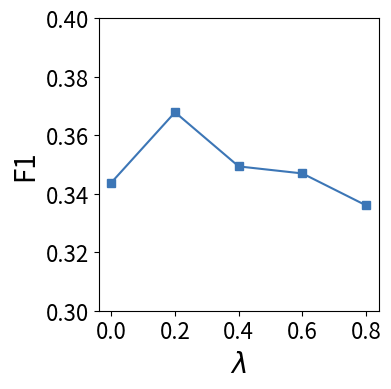

Python code for this plot: (Note: this script raises an exception after producing the figure.)
import matplotlib.pyplot as plt

# geometry translation mtl
gt_mtl_lambda = [0, 0.2, 0.4, 0.6, 0.8]
gt_mtl_f1_bj = [0.3438, 0.3678, 0.3493, 0.3469, 0.336]
gt_mtl_f1_jn = [0.2108, 0.2156, 0.2145, 0.2093, 0.2065]
gt_mtl_precision_bj = [0.2741, 0.2879, 0.266, 0.2645, 0.2583]
gt_mtl_precision_jn = [0.1753, 0.1795, 0.1757, 0.1712, 0.17]
gt_mtl_recall_bj = [0.4778, 0.5245, 0.5239, 0.5179, 0.4983]
gt_mtl_recall_jn = [0.2964, 0.302, 0.3027, 0.2846, 0.2831]

# map reconstruction geo
mr_geo_x = [5, 10, 15, 20]

mr_geo_f1_bj_edelkamp = [0.194465319, 0.291012999, 0.353419662, 0.393516634]
mr_geo_f1_bj_cao = [0.356068141, 0.535440084, 0.627377943, 0.671156989]
mr_geo_f1_bj_biagioni = [0.192830857, 0.32867914, 0.432444385, 0.479022505]
mr_geo_f1_bj_chen = [0.287158311, 0.440594059, 0.534550932, 0.580249779]
mr_geo_f1_bj_kharita = [0.355723717, 0.51907596, 0.599902385, 0.623850718]
mr_geo_f1_bj_deep_mg_nt = [0.427712135, 0.621341237, 0.751659436, 0.782872663]
mr_geo_f1_bj_deep_mg = [0.435782055, 0.633947755, 0.75961749, 0.787101541]

mr_geo_f1_jn_edelkamp = [0.288877282, 0.420615883, 0.478017923, 0.501814333]
mr_geo_f1_jn_cao = [0.220311443, 0.327238815, 0.378863493, 0.411136775]
mr_geo_f1_jn_biagioni = [0.289360879, 0.469170329, 0.571635611, 0.636194297]
# mr_geo_f1_jn_chen = [0.396482589, 0.541730846, 0.585043145, 0.596300932]
mr_geo_f1_jn_chen = [0.32674077, 0.481213097, 0.546283234, 0.567839975]
mr_geo_f1_jn_kharita = [0.26807611, 0.486915222, 0.587358882, 0.652126736]
mr_geo_f1_jn_deep_mg_nt = [0.352423693, 0.565972437, 0.65733994, 0.693576981]
mr_geo_f1_jn_deep_mg = [0.36026283, 0.568563093, 0.65253012, 0.697655398]

mr_geo_precision_bj_edelkamp = [0.110946542, 0.174099428, 0.218103137, 0.24855086]
mr_geo_precision_bj_cao = [0.272245133, 0.448684955, 0.552328305, 0.608865428]
mr_geo_precision_bj_biagioni = [0.370541093, 0.61661777, 0.767263026, 0.803933877]
mr_geo_precision_bj_chen = [0.253091451, 0.427915321, 0.545018238, 0.608056826]
mr_geo_precision_bj_kharita = [0.29301099, 0.468595878, 0.557142048, 0.591870058]
mr_geo_precision_bj_deep_mg_nt = [0.508015656, 0.724327826, 0.856430624, 0.881929446]
mr_geo_precision_bj_deep_mg = [0.491128165, 0.716769805, 0.848430493, 0.876778366]

mr_geo_precision_jn_edelkamp = [0.206175959, 0.310000478, 0.355635736, 0.376730988]
mr_geo_precision_jn_cao = [0.139134979, 0.216278466, 0.25629823, 0.28385484]
mr_geo_precision_jn_biagioni = [0.394915105, 0.620792952, 0.731390728, 0.78611898]
mr_geo_precision_jn_chen = [0.384150498, 0.624079916, 0.724875267, 0.773169852]
mr_geo_precision_jn_kharita = [0.247890686, 0.460391593, 0.562352941, 0.626302626]
mr_geo_precision_jn_deep_mg_nt = [0.423893616, 0.669640246, 0.76746824, 0.800188798]
mr_geo_precision_jn_deep_mg = [0.418015718, 0.657898439, 0.75389755, 0.804464005]

mr_geo_recall_bj_edelkamp = [0.786620977, 0.885974263, 0.931091816, 0.944237258]
mr_geo_recall_bj_cao = [0.514471527, 0.663785883, 0.726029928, 0.747646954]
mr_geo_recall_bj_biagioni = [0.130326646, 0.22405391, 0.301065337, 0.341147221]
mr_geo_recall_bj_chen = [0.33182262, 0.454047057, 0.524478108, 0.5548748]
mr_geo_recall_bj_kharita = [0.452591163, 0.581745195, 0.649772021, 0.659484822]
mr_geo_recall_bj_deep_mg_nt = [0.369330917, 0.54399481, 0.669728408, 0.703820741]
mr_geo_recall_bj_deep_mg = [0.39164669, 0.568283189, 0.687636292, 0.714066839]

mr_geo_recall_jn_edelkamp = [0.482362632, 0.653966334, 0.728821733, 0.751244907]
mr_geo_recall_jn_cao = [0.528878767, 0.67200887, 0.726089053, 0.745359891]
mr_geo_recall_jn_biagioni = [0.228331638, 0.377073745, 0.469158879, 0.534296029]
mr_geo_recall_jn_chen = [0.409632716, 0.478580788, 0.490435621, 0.48528746]
mr_geo_recall_jn_kharita = [0.291840295, 0.516681786, 0.614692172, 0.680172024]
mr_geo_recall_jn_deep_mg_nt = [0.301576806, 0.49009954, 0.574851317, 0.612033694]
mr_geo_recall_jn_deep_mg = [0.316531027, 0.500588676, 0.575191164, 0.615884477]

# map reconstruction topo
mr_topo_x = [5, 10, 15, 20]
mr_topo_f1_bj_edelkamp = [0.201128146, 0.301274695, 0.369241364, 0.409847045]
mr_topo_f1_bj_cao = [0.351335052, 0.522537617, 0.600990959, 0.658747893]
mr_topo_f1_bj_biagioni = [0.139689316, 0.229176829, 0.291431552, 0.346866794]
mr_topo_f1_bj_chen = [0.279415547, 0.43185476, 0.514162437, 0.567051144]
mr_topo_f1_bj_kharita = [0.320034755, 0.461109091, 0.508570645, 0.530492179]
mr_topo_f1_bj_deep_mg_nt = [0.1524602658, 0.2262410155, 0.2828595453, 0.2923817404]
mr_topo_f1_bj_deep_mg = [0.4104015055, 0.6068618169, 0.7207729918, 0.7456638732]

mr_topo_f1_jn_edelkamp = [0.324580718, 0.46509282, 0.5100954, 0.546188883]
mr_topo_f1_jn_cao = [0.253912425, 0.374989649, 0.423848404, 0.451336523]
mr_topo_f1_jn_biagioni = [0.2594417787, 0.4294319994, 0.5425966373, 0.5917548459]
mr_topo_f1_jn_chen = [0.147591719, 0.204821225, 0.219149258, 0.248367053]
mr_topo_f1_jn_kharita = [0.24584011, 0.465749288, 0.555358843, 0.600460583]
mr_topo_f1_jn_deep_mg_nt = [0.117872468, 0.1693520115, 0.210950353, 0.2123343239]
mr_topo_f1_jn_deep_mg = [0.3346659696, 0.5246862943, 0.596730581, 0.6270192217]


def draw_gt_mtl_recall_bj():
    plt.figure(figsize=(4, 4))
    plt.ylim(0.3, 0.55)
    plt.plot(gt_mtl_lambda, gt_mtl_recall_bj, marker='s', color='C0')
    plt.xticks(fontsize=16)
    plt.yticks(fontsize=16)
    plt.xlabel("$\lambda$", fontsize=20)
    plt.ylabel("Recall", fontsize=20)
    plt.tight_layout()
    plt.savefig("../data/sijie-aaai-2020/gt_mtl_recall_bj.pdf")
    plt.close()


def draw_gt_mtl_recall_jn():
    plt.figure(figsize=(4, 4))
    plt.ylim(0.2, 0.31)
    plt.plot(gt_mtl_lambda, gt_mtl_recall_jn, marker='s', color='C1')
    plt.xticks(fontsize=16)
    plt.yticks(fontsize=16)
    plt.xlabel("$\lambda$", fontsize=20)
    plt.ylabel("Recall", fontsize=20)
    plt.tight_layout()
    plt.savefig("../data/sijie-aaai-2020/gt_mtl_recall_jn.pdf")
    plt.close()


def draw_gt_mtl_precision_bj():
    plt.figure(figsize=(4, 4))
    plt.ylim(0.2, 0.3)
    plt.plot(gt_mtl_lambda, gt_mtl_precision_bj, marker='s', color='C0')
    plt.xticks(fontsize=16)
    plt.yticks(fontsize=16)
    plt.xlabel("$\lambda$", fontsize=20)
    plt.ylabel("Precision", fontsize=20)
    plt.tight_layout()
    plt.savefig("../data/sijie-aaai-2020/gt_mtl_precision_bj.pdf")
    plt.close()


def draw_gt_mtl_precision_jn():
    plt.figure(figsize=(4, 4))
    plt.ylim(0.1, 0.2)
    plt.plot(gt_mtl_lambda, gt_mtl_precision_jn, marker='s', color='C1')
    plt.xticks(fontsize=16)
    plt.yticks(fontsize=16)
    plt.xlabel("$\lambda$", fontsize=20)
    plt.ylabel("Precision", fontsize=20)
    plt.tight_layout()
    plt.savefig("../data/sijie-aaai-2020/gt_mtl_precision_jn.pdf")
    plt.close()


def draw_gt_mtl_f1_bj():
    plt.figure(figsize=(4, 4))
    plt.ylim(0.3, 0.4)
    plt.plot(gt_mtl_lambda, gt_mtl_f1_bj, marker='s', color='#3C76B6')
    plt.xticks(fontsize=16)
    plt.yticks(fontsize=16)
    plt.xlabel("$\lambda$", fontsize=20)
    plt.ylabel("F1", fontsize=20)
    plt.tight_layout()
    plt.savefig("../data/sijie-aaai-2020/gt_mtl_f1_bj.pdf")
    plt.close()


def draw_gt_mtl_f1_jn():
    plt.figure(figsize=(4, 4))
    plt.ylim(0.2, 0.23)
    plt.plot(gt_mtl_lambda, gt_mtl_f1_jn, marker='s', color='#C14247')
    plt.xticks(fontsize=16)
    plt.yticks(fontsize=16)
    plt.xlabel("$\lambda$", fontsize=20)
    plt.ylabel("F1", fontsize=20)
    plt.tight_layout()
    plt.savefig("../data/sijie-aaai-2020/gt_mtl_f1_jn.pdf")
    plt.close()


def draw_mr_geo_f1_bj():
    plt.figure(figsize=(4, 4))
    plt.ylim(0.16, 1.1)
    plt.plot(mr_geo_x, mr_geo_f1_bj_edelkamp, marker='s', label='Edelkamp', color="#3C76B6")
    plt.plot(mr_geo_x, mr_geo_f1_bj_cao, marker='^', label='Cao', color="#C14247")
    plt.plot(mr_geo_x, mr_geo_f1_bj_biagioni, marker='d', label='Biagioni', color="#C754B7")
    plt.plot(mr_geo_x, mr_geo_f1_bj_chen, marker='o', label='Chen', color="#6F5B8F")
    plt.plot(mr_geo_x, mr_geo_f1_bj_kharita, marker='<', label='Kharita', color="#F1D11A")
    plt.plot(mr_geo_x, mr_geo_f1_bj_deep_mg_nt, marker='D', label='DeepMG-nt', color="#DC7633")
    plt.plot(mr_geo_x, mr_geo_f1_bj_deep_mg, marker='>', label='DeepMG', color="#8CB551")
    plt.legend(ncol=2)
    plt.xticks(fontsize=16)
    plt.yticks(fontsize=16)
    # plt.xlabel("mt (m)", fontsize=20)
    plt.xlabel("S Res. (m)", fontsize=20)
    plt.ylabel("F1", fontsize=20)
    plt.tight_layout()
    plt.savefig("../data/sijie-aaai-2020/mr_geo_f1_bj.pdf")
    plt.close()


def draw_mr_geo_f1_jn():
    plt.figure(figsize=(4, 4))
    plt.ylim(0.16, 1.0)
    plt.plot(mr_geo_x, mr_geo_f1_jn_edelkamp, marker='s', label='Edelkamp', color="#3C76B6")
    plt.plot(mr_geo_x, mr_geo_f1_jn_cao, marker='^', label='Cao', color="#C14247")
    plt.plot(mr_geo_x, mr_geo_f1_jn_biagioni, marker='d', label='Biagioni', color="#C754B7")
    plt.plot(mr_geo_x, mr_geo_f1_jn_chen, marker='o', label='Chen', color="#6F5B8F")
    plt.plot(mr_geo_x, mr_geo_f1_jn_kharita, marker='<', label='Kharita', color="#F1D11A")
    plt.plot(mr_geo_x, mr_geo_f1_jn_deep_mg_nt, marker='D', label='DeepMG-nt', color="#DC7633")
    plt.plot(mr_geo_x, mr_geo_f1_jn_deep_mg, marker='>', label='DeepMG', color="#8CB551")
    plt.legend(ncol=2)
    plt.xticks(fontsize=16)
    plt.yticks(fontsize=16)
    # plt.xlabel("mt (m)", fontsize=20)
    plt.xlabel("S Res. (m)", fontsize=20)
    plt.ylabel("F1", fontsize=20)
    plt.tight_layout()
    plt.savefig("../data/sijie-aaai-2020/mr_geo_f1_jn.pdf")
    plt.close()


def draw_mr_topo_f1_bj():
    plt.figure(figsize=(4, 4))
    plt.ylim(0.1, 1.1)
    plt.plot(mr_topo_x, mr_topo_f1_bj_edelkamp, marker='s', label='Edelkamp', color="#3C76B6")
    plt.plot(mr_topo_x, mr_topo_f1_bj_cao, marker='^', label='Cao', color="#C14247")
    plt.plot(mr_topo_x, mr_topo_f1_bj_biagioni, marker='d', label='Biagioni', color="#C754B7")
    plt.plot(mr_topo_x, mr_topo_f1_bj_chen, marker='o', label='Chen', color="#6F5B8F")
    plt.plot(mr_topo_x, mr_topo_f1_bj_kharita, marker='<', label='Kharita', color="#F1D11A")
    plt.plot(mr_topo_x, mr_topo_f1_bj_deep_mg_nt, marker='D', label='DeepMG-nt', color="#DC7633")
    plt.plot(mr_topo_x, mr_topo_f1_bj_deep_mg, marker='>', label='DeepMG', color="#8CB551")
    plt.legend(ncol=2)
    plt.xticks(fontsize=16)
    plt.yticks(fontsize=16)
    # plt.xlabel("mt (m)", fontsize=20)
    plt.xlabel("S Res. (m)", fontsize=20)
    plt.ylabel("F1", fontsize=20)
    plt.tight_layout()
    plt.savefig("../data/sijie-aaai-2020/mr_topo_f1_bj.pdf")
    plt.close()


def draw_mr_topo_f1_jn():
    plt.figure(figsize=(4, 4))
    plt.ylim(0.1, 1.0)
    plt.plot(mr_topo_x, mr_topo_f1_jn_edelkamp, marker='s', label='Edelkamp', color="#3C76B6")
    plt.plot(mr_topo_x, mr_topo_f1_jn_cao, marker='^', label='Cao', color="#C14247")
    plt.plot(mr_topo_x, mr_topo_f1_jn_biagioni, marker='d', label='Biagioni', color="#C754B7")
    plt.plot(mr_topo_x, mr_topo_f1_jn_chen, marker='o', label='Chen', color="#6F5B8F")
    plt.plot(mr_topo_x, mr_topo_f1_jn_kharita, marker='<', label='Kharita', color="#F1D11A")
    plt.plot(mr_topo_x, mr_topo_f1_jn_deep_mg_nt, marker='D', label='DeepMG-nt', color="#DC7633")
    plt.plot(mr_topo_x, mr_topo_f1_jn_deep_mg, marker='>', label='DeepMG', color="#8CB551")
    plt.legend(ncol=2)
    plt.xticks(fontsize=16)
    plt.yticks(fontsize=16)
    # plt.xlabel("mt (m)", fontsize=20)
    plt.xlabel("S Res. (m)", fontsize=20)
    plt.ylabel("F1", fontsize=20)
    plt.tight_layout()
    plt.savefig("../data/sijie-aaai-2020/mr_topo_f1_jn.pdf")
    plt.close()


if __name__ == '__main__':
    draw_gt_mtl_f1_bj()
    draw_gt_mtl_f1_jn()

    draw_mr_geo_f1_bj()
    draw_mr_geo_f1_jn()

    draw_mr_topo_f1_bj()
    draw_mr_topo_f1_jn()
    print("ok")
